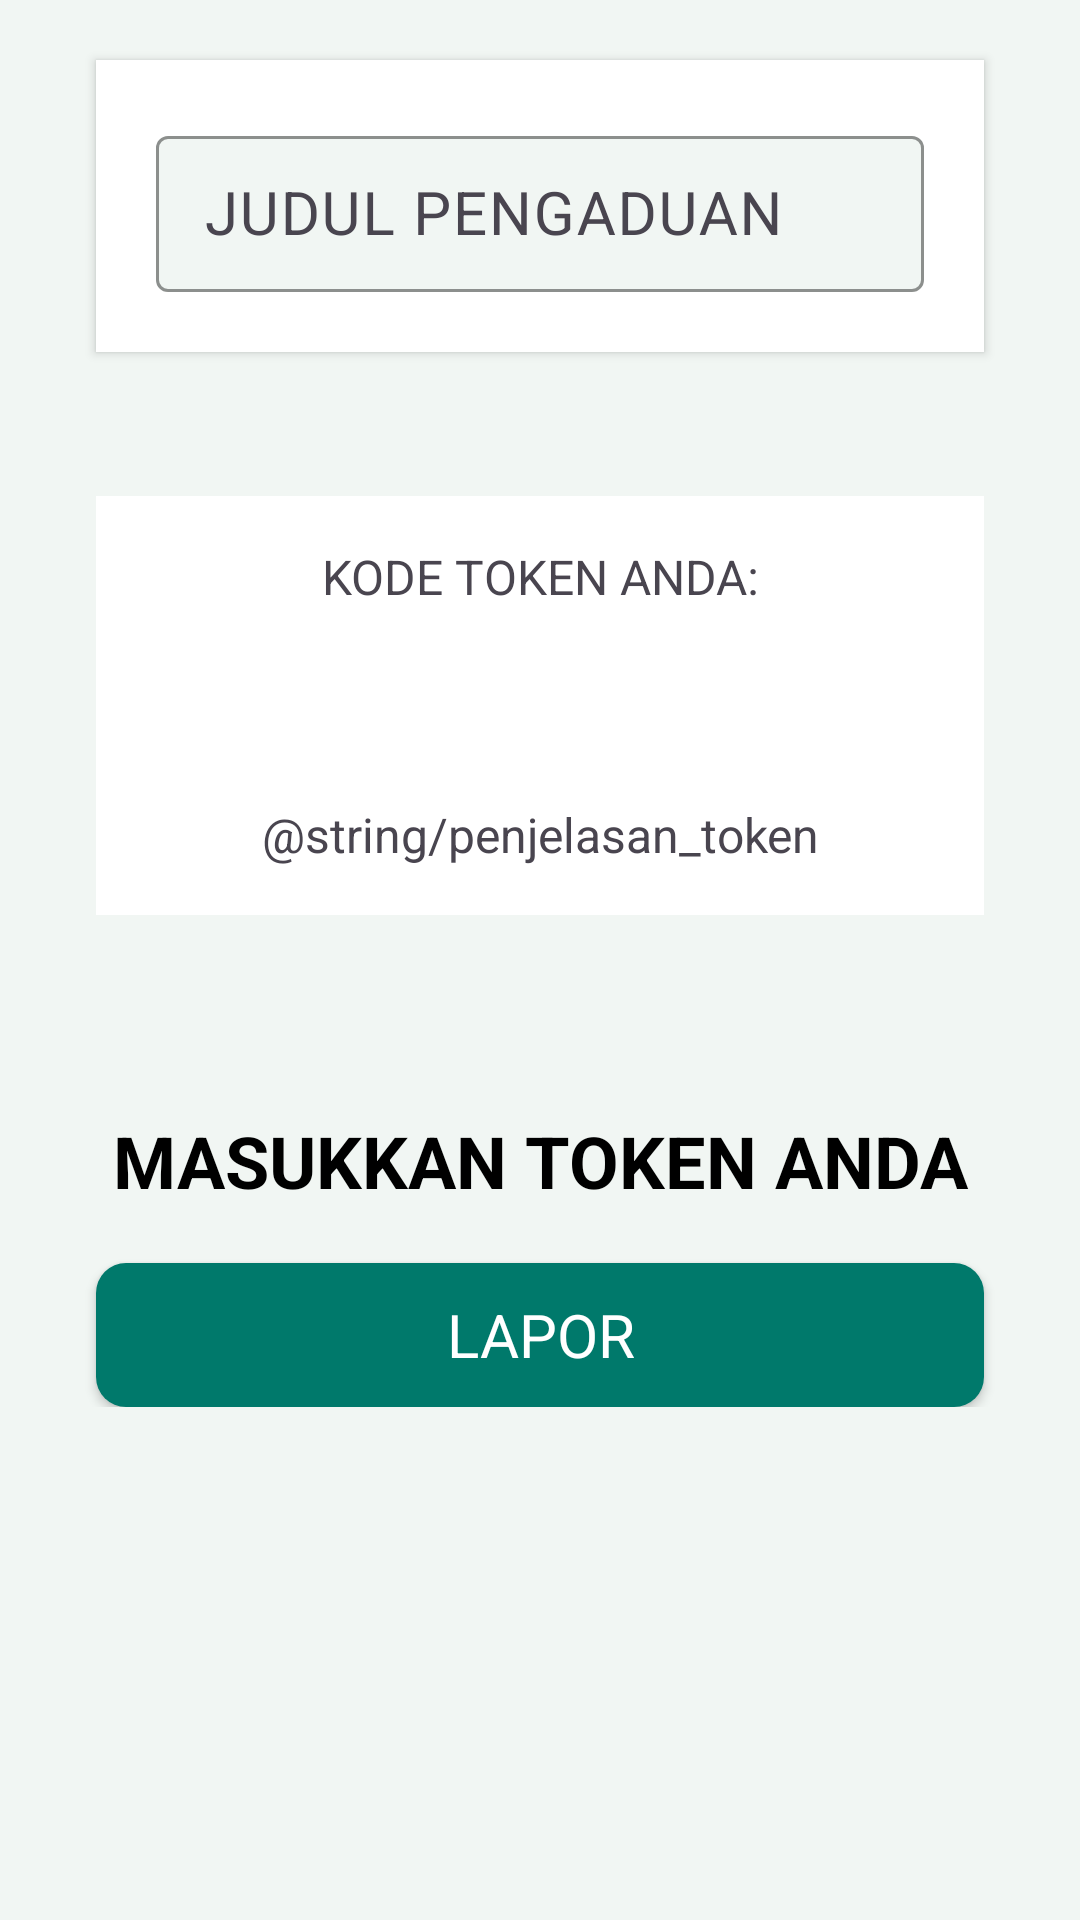

This screen was rendered from an Android layout file. Write that file and the resources it references.
<!-- AndroidManifest.xml: application theme Theme.PengaduanMasyarakat -->
<!-- res/layout/activity_main.xml -->
<?xml version="1.0" encoding="utf-8"?>
<androidx.coordinatorlayout.widget.CoordinatorLayout
    xmlns:android="http://schemas.android.com/apk/res/android"
    xmlns:app="http://schemas.android.com/apk/res-auto"
    xmlns:tools="http://schemas.android.com/tools"
    android:layout_width="match_parent"
    android:layout_height="match_parent"
    android:background="@color/light_teal"
    tools:context=".MainActivity">

    
    
    
    
    
    
    
    
    

    
    
    
    
    
    
    
    
    
    
    
    
    
    
    

    
    
    
    
    
    
    
    
    
    

    
    

    
    
    
    
    

    

    

    <androidx.core.widget.NestedScrollView
        android:layout_width="match_parent"
        android:layout_height="wrap_content"
        android:background="@color/dark_blue"
        app:layout_behavior="@string/appbar_scrolling_view_behavior">

        <androidx.constraintlayout.widget.ConstraintLayout
            android:layout_width="match_parent"
            android:layout_height="match_parent"
            android:background="@color/light_teal">

            <androidx.cardview.widget.CardView
                android:id="@+id/cv1"
                android:layout_width="match_parent"
                android:layout_height="wrap_content"
                android:layout_marginTop="20dp"
                android:background="@color/white"
                android:elevation="10dp"
                app:cardBackgroundColor="@color/white"
                app:cardCornerRadius="0dp"
                app:layout_constraintEnd_toEndOf="parent"
                app:layout_constraintStart_toStartOf="parent"
                app:layout_constraintTop_toTopOf="parent"
                android:layout_marginStart="32dp"
                android:layout_marginEnd="32dp">

                <LinearLayout
                    android:layout_width="match_parent"
                    android:layout_height="wrap_content"
                    android:background="@color/white"
                    android:orientation="vertical"
                    android:padding="20dp">

                    <com.google.android.material.textfield.TextInputLayout
                        android:layout_width="match_parent"
                        android:layout_height="wrap_content"
                        app:boxBackgroundMode="outline"
                        app:boxStrokeColor="@color/dark_teal"
                        app:boxBackgroundColor="@color/light_teal">

                        <com.google.android.material.textfield.TextInputEditText
                            android:id="@+id/judul"
                            android:layout_width="match_parent"
                            android:layout_height="52dp"
                            android:ems="10"
                            android:hint="JUDUL PENGADUAN"
                            android:importantForAutofill="no"
                            android:inputType="text"
                            android:padding="10dp"
                            android:textColorHint="#37474F"
                            android:textSize="20sp"
                            android:textColor="@color/black"
                            tools:ignore="HardcodedText" />

                    </com.google.android.material.textfield.TextInputLayout>
                </LinearLayout>

            </androidx.cardview.widget.CardView>


                <LinearLayout
                    android:id="@+id/linearLayout2"
                    android:layout_width="match_parent"
                    android:layout_height="wrap_content"
                    android:orientation="vertical"
                    android:layout_marginTop="48dp"
                    android:background="@color/white"
                    android:paddingTop="16dp"
                    android:paddingBottom="16dp"
                    android:layout_marginStart="32dp"
                    android:layout_marginEnd="32dp"
                    app:layout_constraintTop_toBottomOf="@id/cv1"
                    app:layout_constraintBottom_toTopOf="@id/inputToken">

                    <TextView

                        android:textAlignment="center"
                        android:text="KODE TOKEN ANDA:"
                        android:layout_width="match_parent"
                        android:layout_height="wrap_content"
                        android:textSize="16sp"
                        tools:ignore="HardcodedText" />

                    <TextView
                        android:id="@+id/token"
                        android:textAlignment="center"
                        android:gravity="center"
                        android:layout_width="match_parent"
                        android:layout_height="wrap_content"
                        tools:text="FKT001"
                        android:textIsSelectable="true"
                        android:textSize="48sp"/>

                    <TextView
                        android:textSize="16sp"
                        android:textAlignment="center"
                        android:layout_width="match_parent"
                        android:layout_height="wrap_content"
                        android:text="@string/penjelasan_token"/>

                </LinearLayout>


            <EditText
                android:id="@+id/inputToken"
                android:layout_width="match_parent"
                android:layout_height="52dp"
                android:layout_marginStart="32dp"
                android:layout_marginTop="56dp"
                android:layout_marginEnd="32dp"
                android:background="@drawable/bg_edit_white"
                android:ems="10"
                android:hint="MASUKKAN TOKEN ANDA"
                android:inputType="text"
                android:textAlignment="center"
                android:textColor="@color/medium_teal"
                android:textColorHint="@color/black"
                android:textSize="24sp"
                android:textStyle="bold"
                app:layout_constraintEnd_toEndOf="parent"
                app:layout_constraintStart_toStartOf="parent"
                app:layout_constraintTop_toBottomOf="@+id/linearLayout2"
                android:importantForAutofill="no"
                tools:ignore="HardcodedText" />


            <androidx.appcompat.widget.AppCompatButton
                android:id="@+id/lapor"
                style="@android:style/Widget.Button"
                android:layout_width="match_parent"
                android:layout_height="wrap_content"
                android:layout_marginTop="8dp"
                android:layout_marginStart="32dp"
                android:layout_marginEnd="32dp"
                android:background="@drawable/button_background"
                android:text="@string/lapor"
                android:textColor="@color/white"
                android:textSize="20sp"
                app:layout_constraintBottom_toBottomOf="parent"
                app:layout_constraintEnd_toEndOf="parent"
                app:layout_constraintHorizontal_bias="0.466"
                app:layout_constraintStart_toStartOf="parent"
                app:layout_constraintTop_toBottomOf="@id/inputToken"
                app:layout_constraintVertical_bias="0.0" />

            <LinearLayout
                android:visibility="gone"
                android:orientation="horizontal"
                android:layout_width="match_parent"
                android:layout_height="wrap_content"
                android:layout_marginStart="32dp"
                android:layout_marginEnd="32dp"
                app:layout_constraintTop_toBottomOf="@+id/lapor"
                app:layout_constraintStart_toStartOf="parent"
                app:layout_constraintEnd_toEndOf="parent"
                app:layout_constraintBottom_toBottomOf="parent"
                style="?android:attr/buttonBarButtonStyle">

                <Button
                    android:layout_weight="1"
                    android:gravity="center"
                    android:text="PENGADUAN"
                    android:layout_width="wrap_content"
                    android:layout_height="wrap_content"
                    tools:ignore="HardcodedText" />
                <Button
                    android:layout_weight="1"
                    android:gravity="center"
                    android:text="STATISTIKA"
                    android:layout_width="wrap_content"
                    android:layout_height="wrap_content"
                    tools:ignore="HardcodedText" />
                <Button
                    android:layout_weight="1"
                    android:gravity="center"
                    android:text="TENTANG"
                    android:layout_width="wrap_content"
                    android:layout_height="wrap_content"
                    tools:ignore="HardcodedText" />

            </LinearLayout>
        </androidx.constraintlayout.widget.ConstraintLayout>
    </androidx.core.widget.NestedScrollView>

</androidx.coordinatorlayout.widget.CoordinatorLayout>
<!-- resources referenced by this layout -->
<resources>
  <color name="black">#FF000000</color>
  <color name="dark_blue">#32357a</color>
  <color name="dark_teal">#00796b</color>
  <color name="light_teal">#F1F6F3</color>
  <color name="medium_teal">#008374</color>
  <color name="white">#FFFFFFFF</color>
  <!-- drawable button_background (drawable) -->
  <?xml version="1.0" encoding="utf-8"?>
  <selector xmlns:android="http://schemas.android.com/apk/res/android">
      <item>
          <shape android:shape="rectangle">
              <corners android:radius="10dp"/>
              <solid android:color="@color/dark_teal"/>
          </shape>
      </item>
  </selector>
  <!-- drawable cover: png bitmap (drawable, 28682 bytes) -->
  <string name="lapor">LAPOR</string>
  <style name="Theme.PengaduanMasyarakat" parent="Base.Theme.PengaduanMasyarakat" />
  <style name="Base.Theme.PengaduanMasyarakat" parent="Theme.Material3.DayNight.NoActionBar">
          
          
          <item name="android:statusBarColor">@color/dark_teal</item>
      </style>
</resources>
